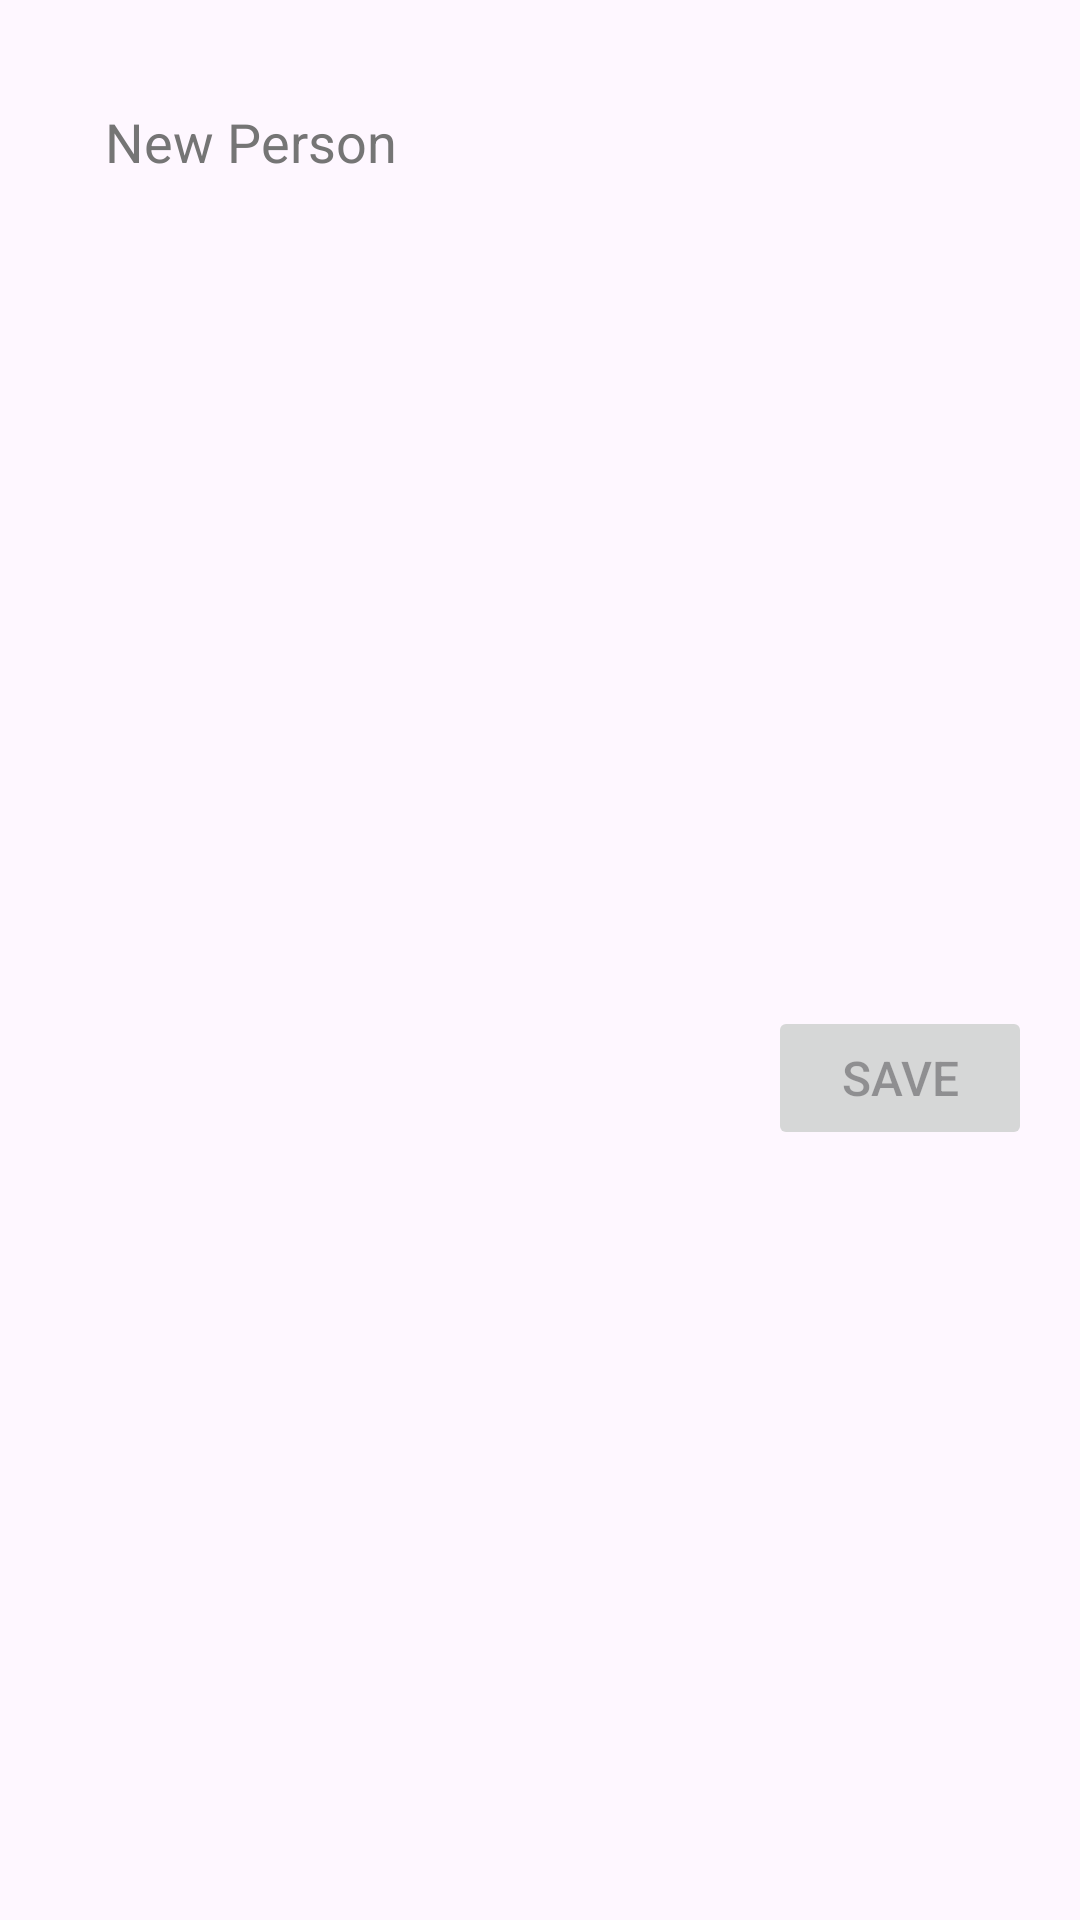

Write the Android layout XML for this screen, with the resource values it uses.
<!-- AndroidManifest.xml: application theme Theme.SnapNotifManager -->
<!-- res/layout/new_name.xml -->
<androidx.constraintlayout.widget.ConstraintLayout xmlns:android="http://schemas.android.com/apk/res/android"
    xmlns:app="http://schemas.android.com/apk/res-auto"
    android:layout_width="match_parent"
    android:layout_height="wrap_content">

    <EditText
        android:id="@+id/newTaskText"
        android:layout_width="match_parent"
        android:layout_height="wrap_content"
        android:background="@null"
        android:hint="New Person"
        android:inputType="text"
        android:padding="35sp"
        android:textAppearance="@style/TextAppearance.AppCompat.Medium"
        android:textColorHint="#757575"
        app:layout_constraintEnd_toEndOf="parent"
        app:layout_constraintStart_toStartOf="parent"
        app:layout_constraintTop_toTopOf="parent" />

    <Button
        android:id="@+id/newTaskButton"
        android:layout_width="wrap_content"
        android:layout_height="wrap_content"
        android:layout_marginEnd="16dp"
        android:layout_marginBottom="16dp"
        android:enabled="false"
        android:padding="10dp"
        android:text="Save"
        android:textSize="16sp"
        app:layout_constraintBottom_toBottomOf="parent"
        app:layout_constraintEnd_toEndOf="parent"
        app:layout_constraintTop_toBottomOf="@+id/newTaskText" />

</androidx.constraintlayout.widget.ConstraintLayout>
<!-- resources referenced by this layout -->
<resources>
  <style name="Theme.SnapNotifManager" parent="Theme.Material3.DayNight">
          
          <item name="colorPrimary">#81D4FA</item>
          <item name="colorPrimaryVariant">#03A9F4</item>
          <item name="colorOnPrimary">@color/white</item>
          
          <item name="colorSecondary">#FFF59D</item>
          <item name="colorSecondaryVariant">#FFEB3B</item>
          <item name="colorOnSecondary">@color/black</item>
          
          
      </style>
  <color name="white">#FFFFFFFF</color>
  <color name="black">#FF000000</color>
</resources>
